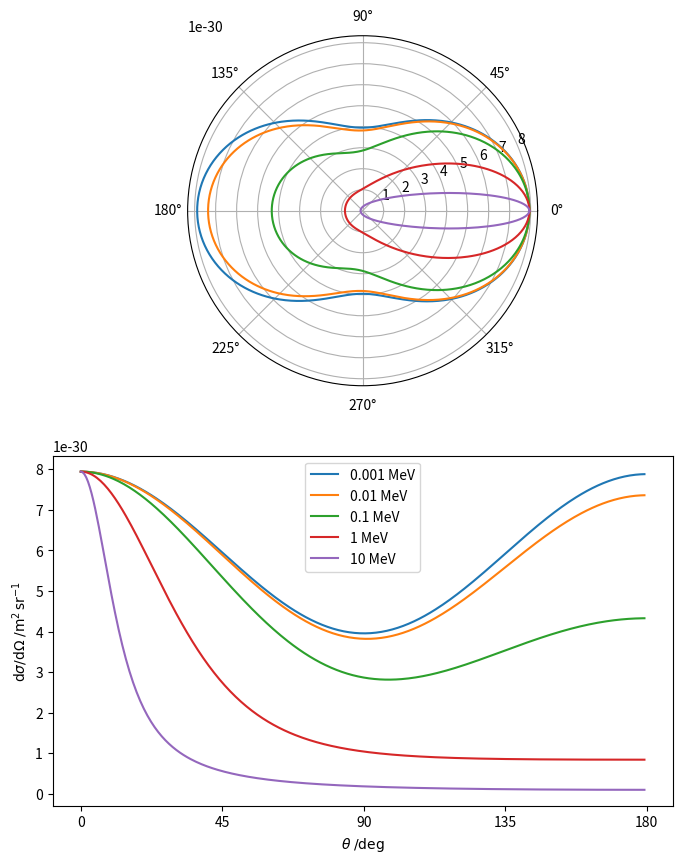

Python code for this plot:
import numpy as np
import matplotlib.pyplot as plt
from scipy.constants import e, h, hbar, alpha, c, m_e
DPI = 100

# A bunch of constants factored into a single variable.
f = (hbar * alpha / m_e / c)**2 / 2
# A grid of scattering angles in rad.
theta = np.arange(0, 2*np.pi, 0.01)
n = len(theta)


def plot_diff_xsec(E):
    """Plot the differential cross section for incoming photon energy, E."""

    # Incoming photon frequency (s-1) and wavelength (m).
    nu = E * 1.e6 * e / h
    lam = c / nu

    # Scattered photon wavelength (m).
    lamp = lam + h / m_e / c * (1 - np.cos(theta))
    P = lam / lamp
    # Differential cross section given by the Klein-Nishina formula.
    dsigma_dOmega = f * P**2 * (P + 1/P - np.sin(theta)**2)

    # Plot the polar and Cartesian plots.
    ax1.plot(theta, dsigma_dOmega, label=str(E) + r' MeV')
    # Because of the symmetry, we only really need angles 0 -> 180 deg.
    ax2.plot(np.degrees(theta[:n//2]), dsigma_dOmega[:n//2],
             label=str(E) + r' MeV')

# A Matplotlib figure with a polar Axes above a Cartesian one.
fig = plt.figure(figsize=(800/DPI, 1000/DPI))
ax1 = fig.add_subplot(211, projection='polar')
ax2 = fig.add_subplot(212)

# Our grid of photon energies (in MeV).
Egrid = 0.001, 0.01, 0.1, 1, 10
for E in Egrid:
    plot_diff_xsec(E)
ax2.set_xlabel(r'$\theta\;/\mathrm{deg}$')
ax2.set_ylabel(r'$\mathrm{d}\sigma/\mathrm{d}\Omega\;/\mathrm{m^2\,sr^{-1}}$')
# Set the Cartesian x-axis ticks to sensible values (in degrees).
ax2.set_xticks([0, 45, 90, 135, 180])

plt.legend()
plt.show()